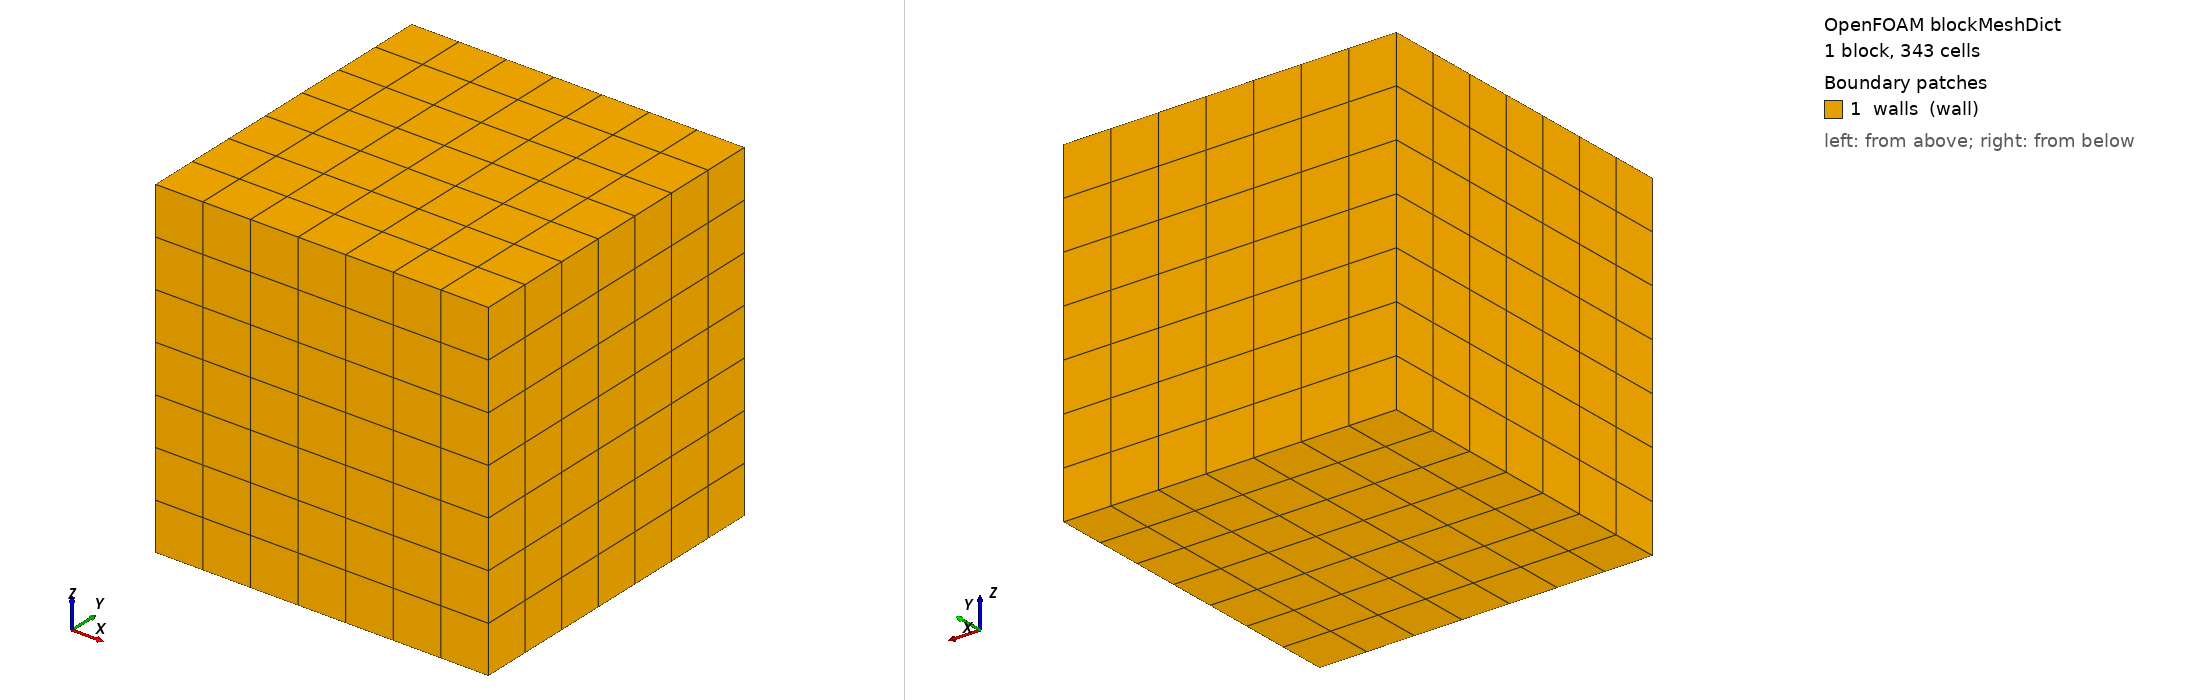

OpenFOAM case: the mesh blockMesh builds from blockMeshDict, 1 block(s), 343 cells. Boundary patches (legend numbers): 1 walls (wall). Left view from above one corner, right view from below the opposite corner. Boundary conditions: 3 field file(s) under 0/ or 0.orig/; 1 of 1 drawn patches have an entry in a shipped field file.

=== system/blockMeshDict ===
/*--------------------------------*- C++ -*----------------------------------*\
  =========                 |
  \\      /  F ield         | OpenFOAM: The Open Source CFD Toolbox
   \\    /   O peration     | Website:  https://openfoam.org
    \\  /    A nd           | Version:  13
     \\/     M anipulation  |
\*---------------------------------------------------------------------------*/
FoamFile
{
    format  ascii;

    class   dictionary;

    object  blockMeshDict;
}
// * * * * * * * * * * * * * * * * * * * * * * * * * * * * * * * * * * * * * //

convertToMeters  1;

vertices
(
    (0.000 0.000 0.000)
    (0.003 0.000 0.000)
    (0.003 0.003 0.000)
    (0.000 0.003 0.000)
    (0.000 0.000 0.003)
    (0.003 0.000 0.003)
    (0.003 0.003 0.003)
    (0.000 0.003 0.003)
);

blocks
(
    hex (0 1 2 3 4 5 6 7) (7 7 7) simpleGrading (1 1 1)
);

boundary
(
    walls
    {
        type wall;
        faces
        (
            (0 3 2 1)
            (0 4 7 3)
            (1 5 4 0)
            (2 6 5 1)
            (3 7 6 2)
            (4 5 6 7)
        );
    }
);

// ************************************************************************* //

=== system/controlDict ===
/*--------------------------------*- C++ -*----------------------------------*\
  =========                 |
  \\      /  F ield         | OpenFOAM: The Open Source CFD Toolbox
   \\    /   O peration     | Website:  https://openfoam.org
    \\  /    A nd           | Version:  13
     \\/     M anipulation  |
\*---------------------------------------------------------------------------*/
FoamFile
{
    format    ascii;

    class     dictionary;

    location  "system";

    object    controlDict;
}
// * * * * * * * * * * * * * * * * * * * * * * * * * * * * * * * * * * * * * //

solver             multicomponentFluid;

startFrom          startTime;

startTime          0;

stopAt             endTime;

endTime            5.000000e-02;

deltaT             1.000000e-06;

writeControl       adjustableRunTime;

writeInterval      5.000000e-04;

purgeWrite         0;

writeFormat        ascii;

writePrecision     10;

writeCompression   false;

timeFormat         scientific;

timePrecision      6;

runTimeModifiable  true;

adjustTimeStep     true;

maxCo              1;

maxDeltaT          1.000000e-04;

libs
(
    "libextendedThermophysicalProperties.so"
    "libextendedLagrangianParcel.so"
);

// ************************************************************************* //

=== 0.orig/T ===
/*--------------------------------*- C++ -*----------------------------------*\
  =========                 |
  \\      /  F ield         | OpenFOAM: The Open Source CFD Toolbox
   \\    /   O peration     | Website:  https://openfoam.org
    \\  /    A nd           | Version:  13
     \\/     M anipulation  |
\*---------------------------------------------------------------------------*/
FoamFile
{
    format    ascii;

    class     volScalarField;

    location  "0";

    object    T;
}
// * * * * * * * * * * * * * * * * * * * * * * * * * * * * * * * * * * * * * //

dimensions     [0 0 0 1 0 0 0];

internalField  uniform 3093.26840992893;

boundaryField
{
    walls
    {
        type  zeroGradient;
    }
}

// ************************************************************************* //

=== 0.orig/U ===
/*--------------------------------*- C++ -*----------------------------------*\
  =========                 |
  \\      /  F ield         | OpenFOAM: The Open Source CFD Toolbox
   \\    /   O peration     | Website:  https://openfoam.org
    \\  /    A nd           | Version:  13
     \\/     M anipulation  |
\*---------------------------------------------------------------------------*/
FoamFile
{
    format    ascii;

    class     volVectorField;

    location  "0";

    object    U;
}
// * * * * * * * * * * * * * * * * * * * * * * * * * * * * * * * * * * * * * //

dimensions     [0 1 -1 0 0 0 0];

internalField  uniform (0 0 0);

boundaryField
{
    walls
    {
        type  noSlip;
    }
}

// ************************************************************************* //

=== 0.orig/p ===
/*--------------------------------*- C++ -*----------------------------------*\
  =========                 |
  \\      /  F ield         | OpenFOAM: The Open Source CFD Toolbox
   \\    /   O peration     | Website:  https://openfoam.org
    \\  /    A nd           | Version:  13
     \\/     M anipulation  |
\*---------------------------------------------------------------------------*/
FoamFile
{
    format    ascii;

    class     volScalarField;

    location  "0";

    object    p;
}
// * * * * * * * * * * * * * * * * * * * * * * * * * * * * * * * * * * * * * //

dimensions     [1 -1 -2 0 0 0 0];

internalField  uniform 101325;

boundaryField
{
    walls
    {
        type  fixedFluxPressure;
    }
}

// ************************************************************************* //
